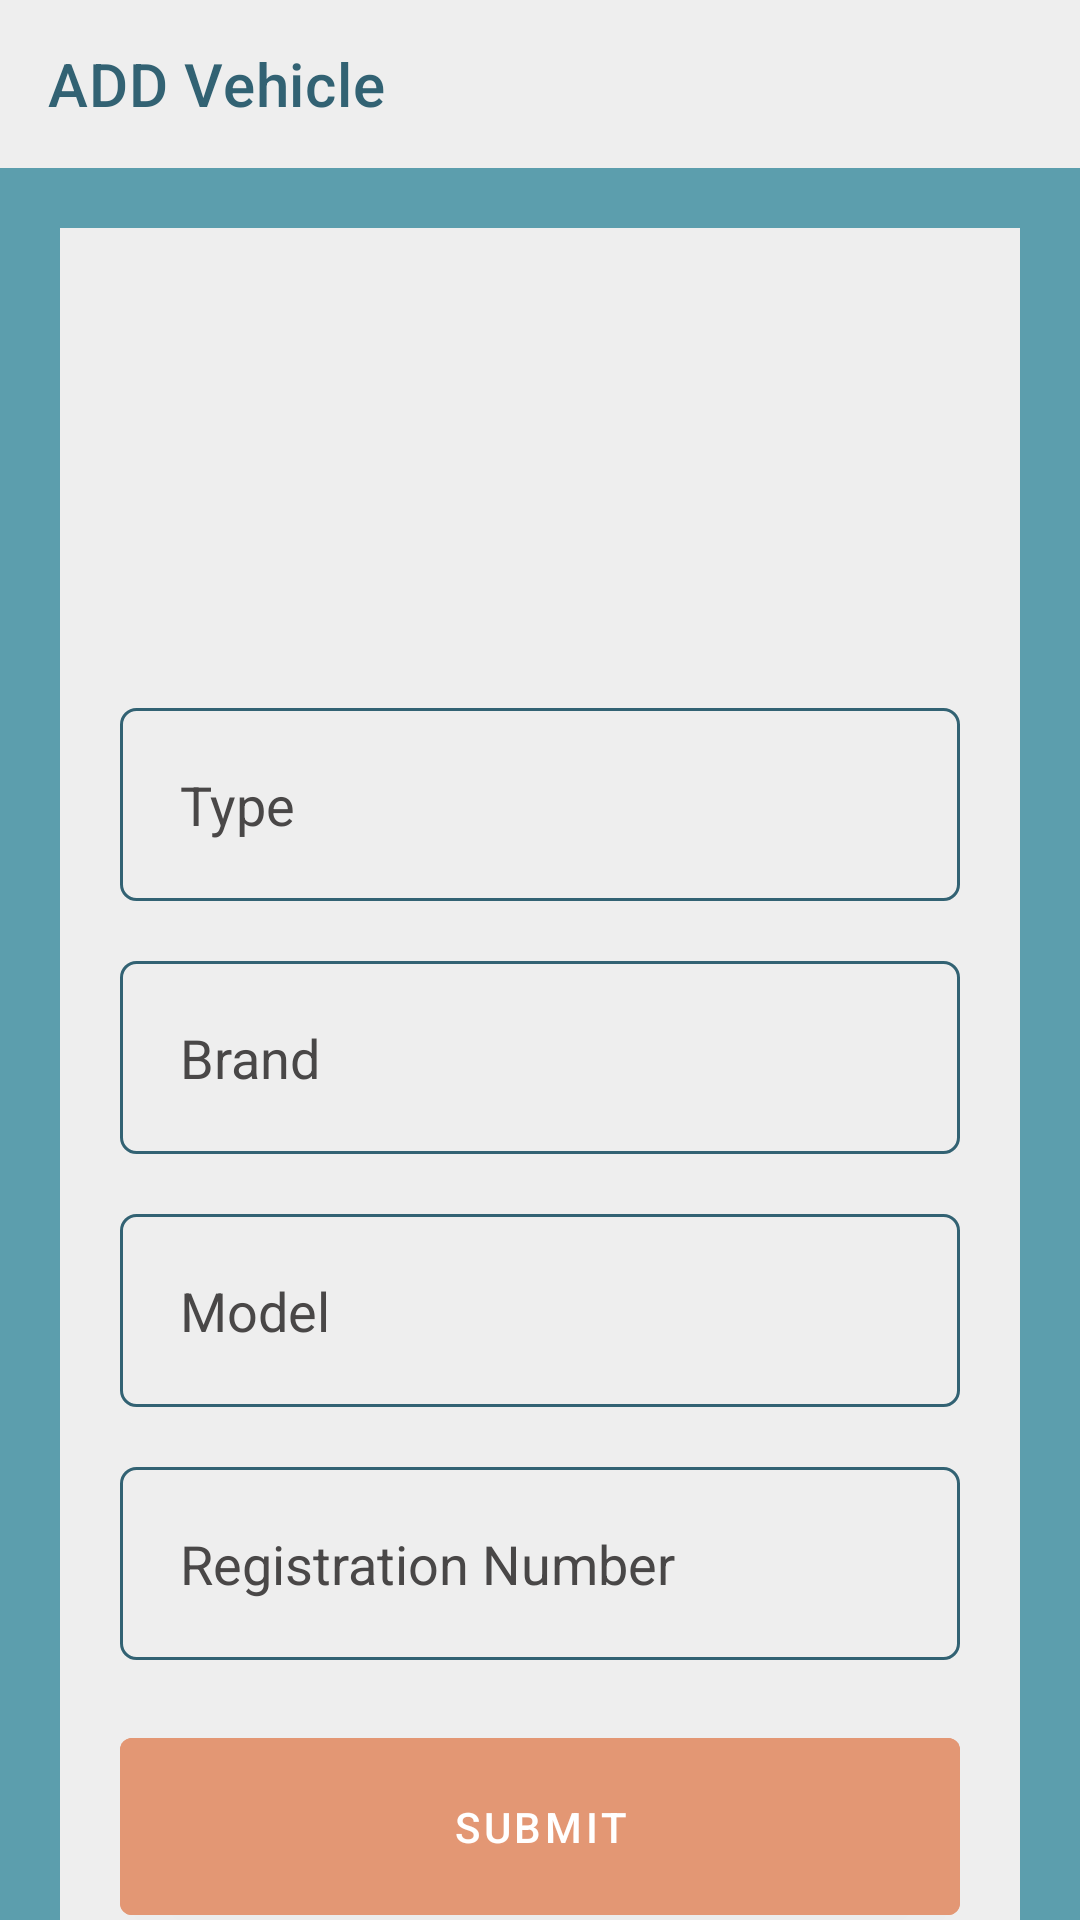

Android layout source for this screen:
<!-- AndroidManifest.xml: application theme Theme.Safeway -->
<!-- res/layout/activity_vehicle.xml -->
<?xml version="1.0" encoding="utf-8"?>
<LinearLayout xmlns:android="http://schemas.android.com/apk/res/android"
    xmlns:app="http://schemas.android.com/apk/res-auto"
    android:layout_width="match_parent"
    android:layout_height="match_parent"
    android:background="@color/second_color"
    android:orientation="vertical">

    <com.google.android.material.appbar.AppBarLayout
        android:layout_width="match_parent"
        android:layout_height="wrap_content"
        android:theme="@style/Theme.Safeway.AppBarOverlay">

        <androidx.appcompat.widget.Toolbar
            android:id="@+id/toolbar"
            android:layout_width="match_parent"
            android:layout_height="?attr/actionBarSize"
            android:background="@color/purple_200"
            app:navigationIcon="@drawable/ic_menu_camera"
            app:popupTheme="@style/Theme.Safeway.PopupOverlay"
            app:title="ADD Vehicle"
            app:titleTextColor="@color/primary_color" />

    </com.google.android.material.appbar.AppBarLayout>

    <androidx.core.widget.NestedScrollView
        android:layout_width="match_parent"
        android:layout_height="match_parent"
        android:isScrollContainer="false">

        <LinearLayout
            android:layout_width="match_parent"
            android:layout_height="match_parent"
            android:layout_margin="@dimen/dp_20"
            android:layout_marginTop="@dimen/dp_10"
            android:background="@color/purple_200"
            android:backgroundTint="@color/purple_200"
            android:bottomLeftRadius="20dp"
            android:bottomRightRadius="20dp"
            android:gravity="top"
            android:orientation="vertical">

            <ImageView
                android:id="@+id/iv_vehicle_image"
                android:layout_width="@dimen/dp_100"
                android:layout_height="@dimen/dp_100"
                android:layout_gravity="center"
                android:layout_marginTop="@dimen/dp_30"
                android:padding="@dimen/dp_30"
                android:src="@drawable/ic_menu_camera" />

            <EditText
                android:id="@+id/et_vehicle_type"
                android:layout_width="match_parent"
                android:layout_height="wrap_content"
                android:layout_marginLeft="@dimen/dp_20"
                android:layout_marginTop="@dimen/dp_30"
                android:layout_marginRight="@dimen/dp_20"
                android:background="@drawable/edit_text_border"
                android:hint="Type"
                android:inputType="text"
                android:padding="@dimen/dp_20"
                android:textColor="@color/black"
                android:textColorHint="@color/gray" />

            <EditText
                android:id="@+id/et_vehicle_brand"
                android:layout_width="match_parent"
                android:layout_height="wrap_content"
                android:layout_marginLeft="@dimen/dp_20"
                android:layout_marginTop="@dimen/dp_20"
                android:layout_marginRight="@dimen/dp_20"
                android:background="@drawable/edit_text_border"
                android:hint="Brand"
                android:inputType="text"
                android:padding="@dimen/dp_20"
                android:textColor="@color/black"
                android:textColorHint="@color/gray" />


            <EditText
                android:id="@+id/et_vehicle_model"
                android:layout_width="match_parent"
                android:layout_height="wrap_content"
                android:layout_marginLeft="@dimen/dp_20"
                android:layout_marginTop="@dimen/dp_20"
                android:layout_marginRight="@dimen/dp_20"
                android:background="@drawable/edit_text_border"
                android:hint="Model"
                android:inputType="text"
                android:padding="@dimen/dp_20"
                android:textColor="@color/black"
                android:textColorHint="@color/gray" />

            <EditText
                android:id="@+id/et_vehicle_rno"
                android:layout_width="match_parent"
                android:layout_height="wrap_content"
                android:layout_marginLeft="@dimen/dp_20"
                android:layout_marginTop="@dimen/dp_20"
                android:layout_marginRight="@dimen/dp_20"
                android:background="@drawable/edit_text_border"
                android:hint="Registration Number"
                android:inputType="text"
                android:padding="@dimen/dp_20"
                android:textColor="@color/black"
                android:textColorHint="@color/gray" />


            <Button
                android:id="@+id/btn_vehicle_submit"
                android:layout_width="match_parent"
                android:layout_height="wrap_content"
                android:layout_marginLeft="@dimen/dp_20"
                android:layout_marginTop="@dimen/dp_20"
                android:layout_marginRight="@dimen/dp_20"
                android:backgroundTint="@color/orange_color"
                android:elevation="@dimen/dp_10"
                android:padding="@dimen/dp_20"
                android:text="Submit"
                android:textColor="@color/white" />
        </LinearLayout>
    </androidx.core.widget.NestedScrollView>
</LinearLayout>
<!-- resources referenced by this layout -->
<resources>
  <color name="black">#FF000000</color>
  <color name="gray">#494747</color>
  <color name="orange_color">#E39774</color>
  <color name="primary_color">#326273</color>
  <color name="purple_200">#EEEEEE</color>
  <color name="second_color">#5C9EAD</color>
  <color name="white">#FFFFFFFF</color>
  <dimen name="dp_10">10dp</dimen>
  <dimen name="dp_100">100dp</dimen>
  <dimen name="dp_20">20dp</dimen>
  <dimen name="dp_30">30dp</dimen>
  <!-- drawable edit_text_border (drawable) -->
  <shape xmlns:android="http://schemas.android.com/apk/res/android"
      android:shape="rectangle">
      <solid android:color="@android:color/transparent" />
  
      <corners
          android:bottomLeftRadius="5dp"
          android:bottomRightRadius="5dp"
          android:topLeftRadius="5dp"
          android:topRightRadius="5dp" />
      <stroke
          android:width="1dp"
          android:color="@color/primary_color" />
  </shape>
  <style name="Theme.Safeway.AppBarOverlay" parent="ThemeOverlay.AppCompat.Dark.ActionBar" />
  <style name="Theme.Safeway.PopupOverlay" parent="ThemeOverlay.AppCompat.Light" />
  <style name="Theme.Safeway" parent="Theme.MaterialComponents.DayNight.DarkActionBar">
          
          <item name="colorPrimary">@color/second_color</item>
          <item name="colorPrimaryVariant">@color/primary_color</item>
          <item name="colorOnPrimary">@color/second_color</item>
          
          <item name="colorSecondary">@color/teal_200</item>
          <item name="colorSecondaryVariant">@color/teal_700</item>
          <item name="colorOnSecondary">@color/black</item>
          
          <item name="android:statusBarColor">?attr/colorPrimaryVariant</item>
          
      </style>
  <color name="teal_200">#FF03DAC5</color>
  <color name="teal_700">#FF018786</color>
</resources>
